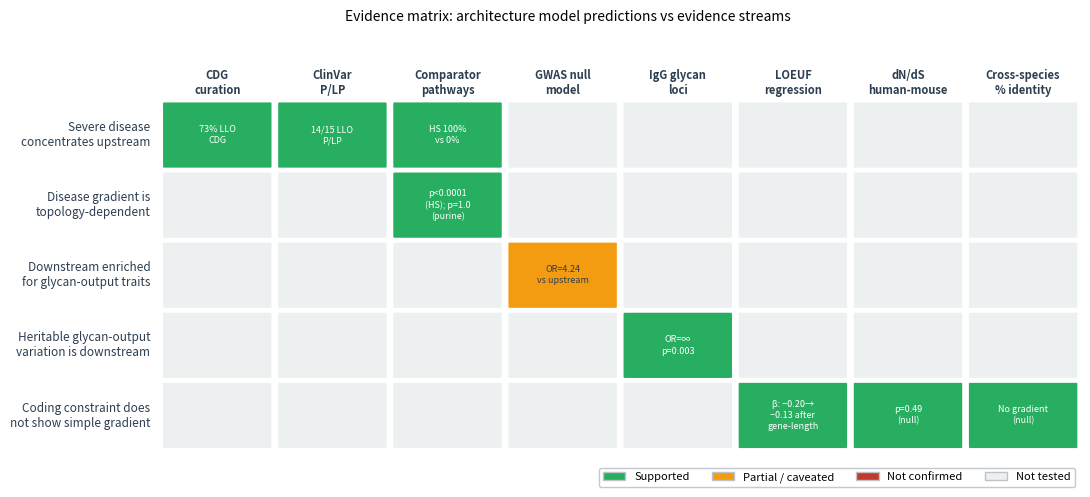

Recreate this plot in Python.
#!/usr/bin/env python3
"""
Figure 6 — Evidence matrix.
Rows = predictions; columns = evidence streams.
Cell values: Supported / Partial / Not confirmed / Not tested.
"""

import matplotlib
matplotlib.use('Agg')
import matplotlib.pyplot as plt
import matplotlib.patches as mpatches
import numpy as np
import os

os.makedirs('results/figures', exist_ok=True)

# ── Matrix definition ─────────────────────────────────────────────────────────
# Predictions (rows)
predictions = [
    'Severe disease\nconcentrates upstream',
    'Disease gradient is\ntopology-dependent',
    'Downstream enriched\nfor glycan-output traits',
    'Heritable glycan-output\nvariation is downstream',
    'Coding constraint does\nnot show simple gradient',
]

# Evidence streams (columns) — abbreviated
streams = [
    'CDG\ncuration',
    'ClinVar\nP/LP',
    'Comparator\npathways',
    'GWAS null\nmodel',
    'IgG glycan\nloci',
    'LOEUF\nregression',
    'dN/dS\nhuman-mouse',
    'Cross-species\n% identity',
]

# Cell outcomes: S=Supported, P=Partial, N=Not confirmed, X=Not tested
# (rows × cols)
matrix = [
    #CDG   ClinVar  Comp  GWAS   IgG   LOEUF  dNdS   %ID
    ['S',   'S',    'S',  'X',   'X',  'X',   'X',   'X'],   # disease upstream
    ['X',   'X',    'S',  'X',   'X',  'X',   'X',   'X'],   # topology-dep
    ['X',   'X',    'X',  'P',   'X',  'X',   'X',   'X'],   # glycan-trait enrich
    ['X',   'X',    'X',  'X',   'S',  'X',   'X',   'X'],   # heritable output
    ['X',   'X',    'X',  'X',   'X',  'S',   'S',   'S'],   # no coding gradient
]

# Annotation text (short note per cell that isn't X)
notes = {
    (0, 0): '73% LLO\nCDG',
    (0, 1): '14/15 LLO\nP/LP',
    (0, 2): 'HS 100%\nvs 0%',
    (1, 2): 'p<0.0001\n(HS); p=1.0\n(purine)',
    (2, 3): 'OR=4.24\nvs upstream',
    (3, 4): 'OR=∞\np=0.003',
    (4, 5): 'β: −0.20→\n−0.13 after\ngene-length',
    (4, 6): 'p=0.49\n(null)',
    (4, 7): 'No gradient\n(null)',
}

COLORS = {
    'S': '#27ae60',   # green — supported
    'P': '#f39c12',   # amber — partial
    'N': '#c0392b',   # red   — not confirmed
    'X': '#ecf0f1',   # light grey — not tested
}
LABELS = {
    'S': 'Supported',
    'P': 'Partial / caveated',
    'N': 'Not confirmed',
    'X': 'Not tested',
}

nrows = len(predictions)
ncols = len(streams)

fig, ax = plt.subplots(figsize=(11, 4.8))
ax.set_xlim(0, ncols)
ax.set_ylim(0, nrows)
ax.axis('off')

for r, row_cells in enumerate(matrix):
    for c, val in enumerate(row_cells):
        y_cell = nrows - 1 - r
        rect = mpatches.FancyBboxPatch(
            (c + 0.04, y_cell + 0.04), 0.92, 0.92,
            boxstyle='round,pad=0.02',
            facecolor=COLORS[val], edgecolor='white', linewidth=1.5,
            transform=ax.transData, clip_on=False
        )
        ax.add_patch(rect)
        note = notes.get((r, c), '')
        if note:
            ax.text(c + 0.5, y_cell + 0.5, note,
                    ha='center', va='center', fontsize=6.5,
                    color='white' if val in ('S', 'N') else '#2c3e50',
                    multialignment='center', linespacing=1.3)

# Column headers
for c, s in enumerate(streams):
    ax.text(c + 0.5, nrows + 0.05, s,
            ha='center', va='bottom', fontsize=8, fontweight='bold',
            multialignment='center', color='#2c3e50')

# Row headers
for r, p in enumerate(predictions):
    y_cell = nrows - 1 - r
    ax.text(-0.08, y_cell + 0.5, p,
            ha='right', va='center', fontsize=8.5,
            multialignment='right', color='#2c3e50')

# Legend
legend_patches = [mpatches.Patch(facecolor=v, edgecolor='#bdc3c7',
                                  label=LABELS[k])
                  for k, v in COLORS.items()]
ax.legend(handles=legend_patches, loc='lower right',
          bbox_to_anchor=(1.0, -0.12), ncol=4, fontsize=8,
          framealpha=0.9, edgecolor='#bdc3c7')

fig.suptitle('Evidence matrix: architecture model predictions vs evidence streams',
             fontsize=10, y=1.03, x=0.52)

plt.tight_layout()
for ext in ('png', 'svg'):
    plt.savefig(f'results/figures/figure6_evidence_matrix.{ext}',
                dpi=150, bbox_inches='tight')
print('Saved results/figures/figure6_evidence_matrix.{png,svg}')
